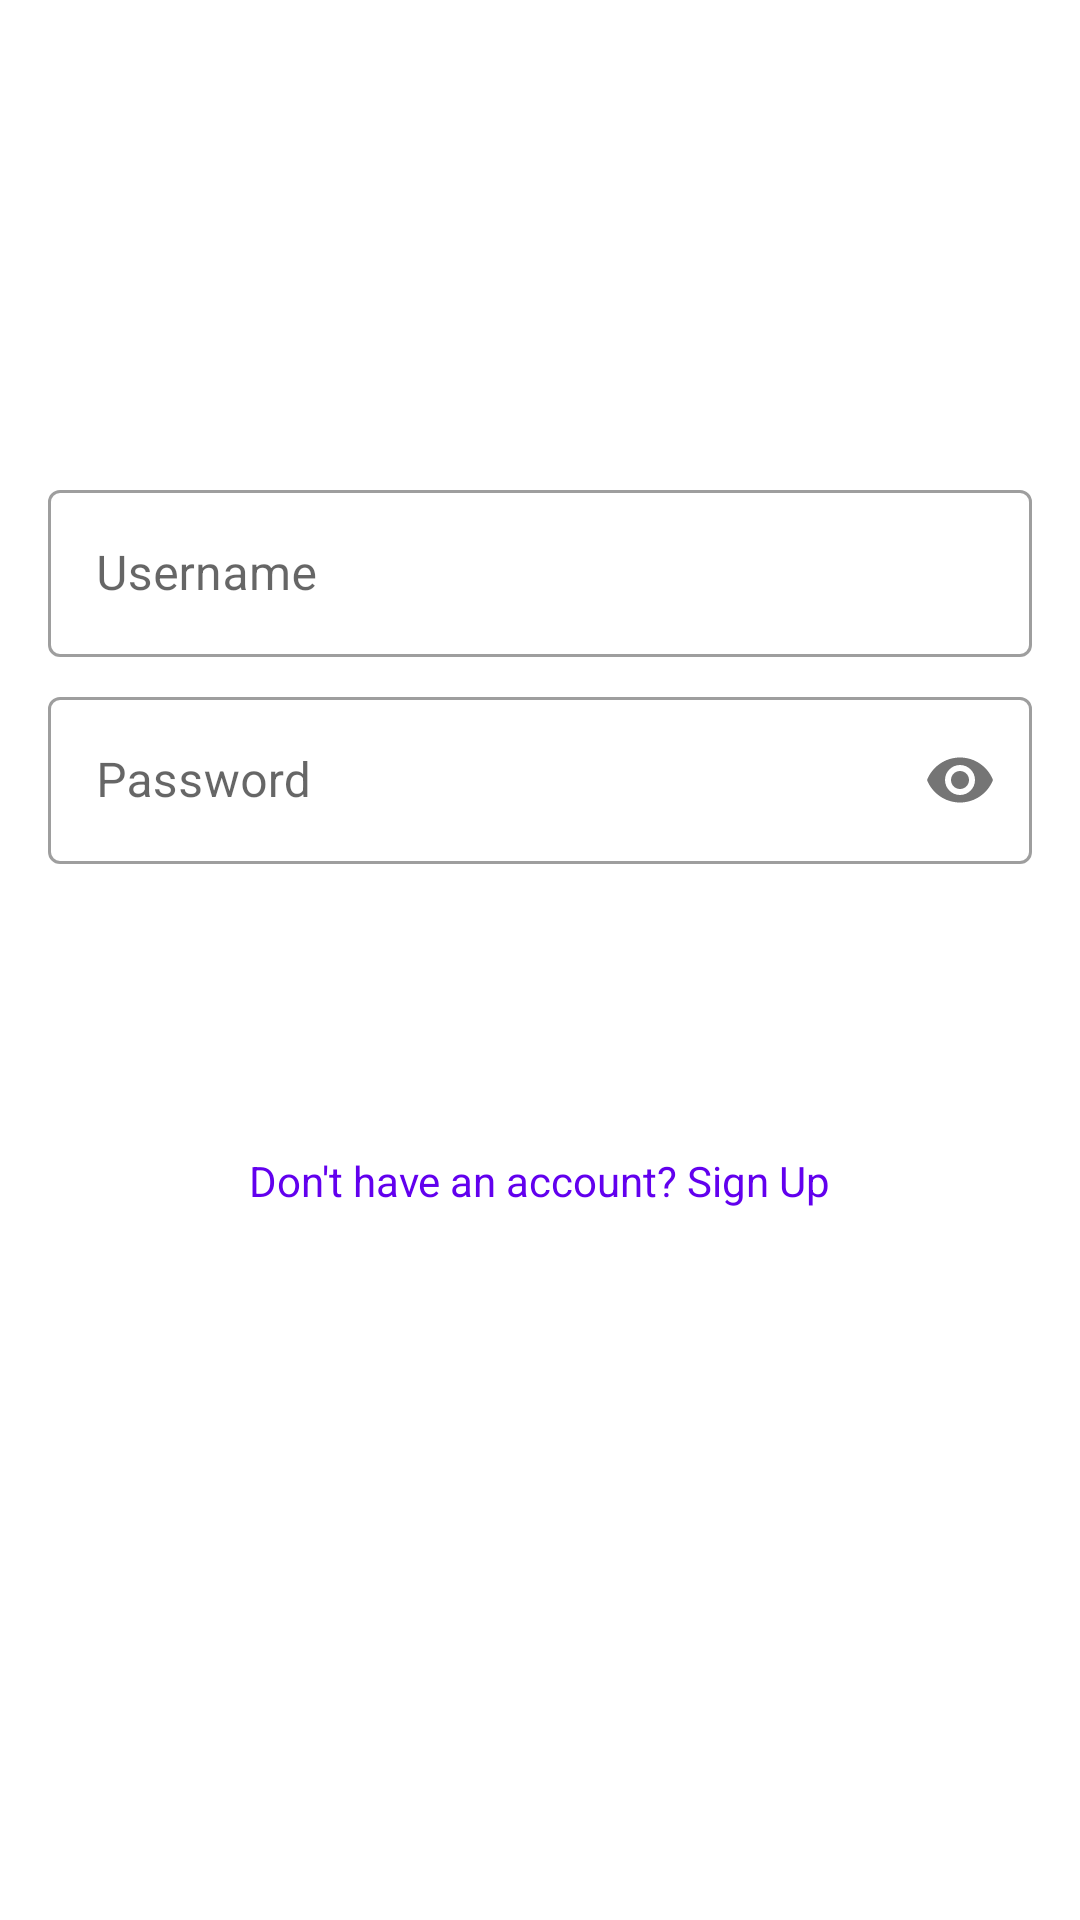

Produce the Android XML layout that renders to this screen, including the resource entries it uses.
<!-- AndroidManifest.xml: activity theme Theme.ExpenseTracker -->
<!-- res/layout/activity_login.xml -->
<?xml version="1.0" encoding="utf-8"?>
<androidx.constraintlayout.widget.ConstraintLayout xmlns:android="http://schemas.android.com/apk/res/android"
    xmlns:app="http://schemas.android.com/apk/res-auto"
    xmlns:tools="http://schemas.android.com/tools"
    android:layout_width="match_parent"
    android:layout_height="match_parent"
    android:padding="16dp"
    tools:context=".ui.auth.LoginActivity">

    <com.google.android.material.textfield.TextInputLayout
        android:id="@+id/tilUsername"
        style="@style/Widget.ExpenseTracker.TextInputLayout"
        android:layout_width="0dp"
        android:layout_height="wrap_content"
        android:hint="@string/username_hint"
        app:layout_constraintTop_toTopOf="parent"
        app:layout_constraintStart_toStartOf="parent"
        app:layout_constraintEnd_toEndOf="parent"
        app:layout_constraintBottom_toTopOf="@+id/tilPassword"
        app:layout_constraintVertical_chainStyle="packed"
        app:layout_constraintVertical_bias="0.4">

        <com.google.android.material.textfield.TextInputEditText
            android:id="@+id/etUsername"
            android:layout_width="match_parent"
            android:layout_height="wrap_content"
            android:inputType="text" />
    </com.google.android.material.textfield.TextInputLayout>

    <com.google.android.material.textfield.TextInputLayout
        android:id="@+id/tilPassword"
        style="@style/Widget.ExpenseTracker.TextInputLayout"
        android:layout_width="0dp"
        android:layout_height="wrap_content"
        android:hint="@string/password_hint"
        app:passwordToggleEnabled="true"
        app:layout_constraintTop_toBottomOf="@+id/tilUsername"
        app:layout_constraintStart_toStartOf="parent"
        app:layout_constraintEnd_toEndOf="parent"
        app:layout_constraintBottom_toTopOf="@+id/btnLogin">

        <com.google.android.material.textfield.TextInputEditText
            android:id="@+id/etPassword"
            android:layout_width="match_parent"
            android:layout_height="wrap_content"
            android:inputType="textPassword" />
    </com.google.android.material.textfield.TextInputLayout>

    <Button
        android:id="@+id/btnLogin"
        style="@style/Widget.ExpenseTracker.Button"
        android:layout_width="0dp"
        android:layout_height="wrap_content"
        android:text="@string/login_button"
        app:layout_constraintTop_toBottomOf="@+id/tilPassword"
        app:layout_constraintStart_toStartOf="parent"
        app:layout_constraintEnd_toEndOf="parent"
        app:layout_constraintBottom_toTopOf="@+id/tvGoToSignup"/>

    <TextView
        android:id="@+id/tvGoToSignup"
        android:layout_width="wrap_content"
        android:layout_height="wrap_content"
        android:text="@string/go_to_signup"
        android:padding="8dp"
        android:layout_marginTop="16dp"
        android:textColor="?attr/colorPrimary"
        app:layout_constraintTop_toBottomOf="@+id/btnLogin"
        app:layout_constraintStart_toStartOf="parent"
        app:layout_constraintEnd_toEndOf="parent"
        app:layout_constraintBottom_toBottomOf="parent"/>

    <ProgressBar
        android:id="@+id/progressBarLogin"
        android:layout_width="wrap_content"
        android:layout_height="wrap_content"
        android:visibility="gone"
        app:layout_constraintTop_toTopOf="parent"
        app:layout_constraintBottom_toBottomOf="parent"
        app:layout_constraintStart_toStartOf="parent"
        app:layout_constraintEnd_toEndOf="parent"
        tools:visibility="visible"/>

</androidx.constraintlayout.widget.ConstraintLayout>
<!-- resources referenced by this layout -->
<resources>
  <string name="go_to_signup">Don\'t have an account? Sign Up</string>
  <string name="login_button">Login</string>
  <string name="password_hint">Password</string>
  <string name="username_hint">Username</string>
  <style name="Widget.ExpenseTracker.Button" parent="Widget.MaterialComponents.Button">
          <item name="android:layout_marginTop">16dp</item>
      </style>
  <style name="Widget.ExpenseTracker.TextInputLayout" parent="Widget.MaterialComponents.TextInputLayout.OutlinedBox">
          <item name="android:layout_marginBottom">8dp</item>
      </style>
  <style name="Theme.ExpenseTracker" parent="Base.Theme.ExpenseTracker" />
  <style name="Base.Theme.ExpenseTracker" parent="Theme.MaterialComponents.DayNight.NoActionBar"> <item name="colorPrimary">@color/colorPrimary</item>
          <item name="colorPrimaryVariant">@color/colorPrimaryDark</item>
          <item name="colorOnPrimary">@color/white</item>
          <item name="colorSecondary">@color/colorAccent</item>
          <item name="colorSecondaryVariant">@color/colorAccent</item>
          <item name="colorOnSecondary">@color/black</item>
      </style>
  <color name="colorPrimary">@color/purple_500</color>
  <color name="colorPrimaryDark">#3700B3</color>
  <color name="white">#FFFFFFFF</color>
  <color name="colorAccent">#03DAC5</color>
  <color name="black">#FF000000</color>
  <color name="purple_500">#FF6200EE</color>
</resources>
